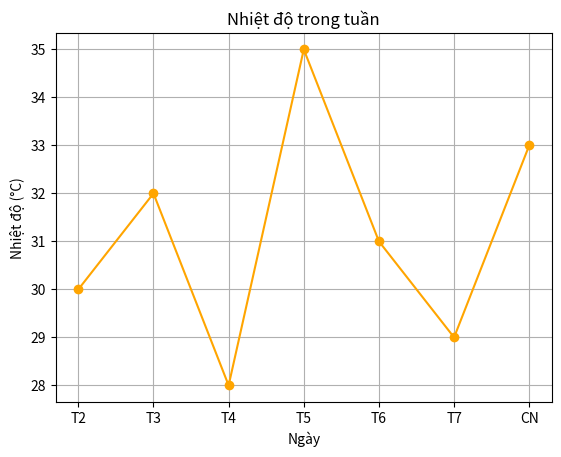
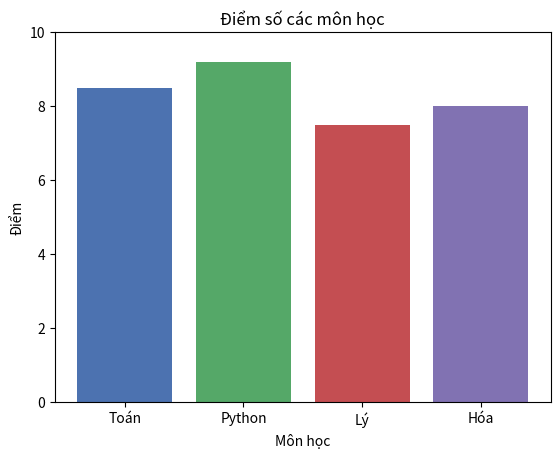
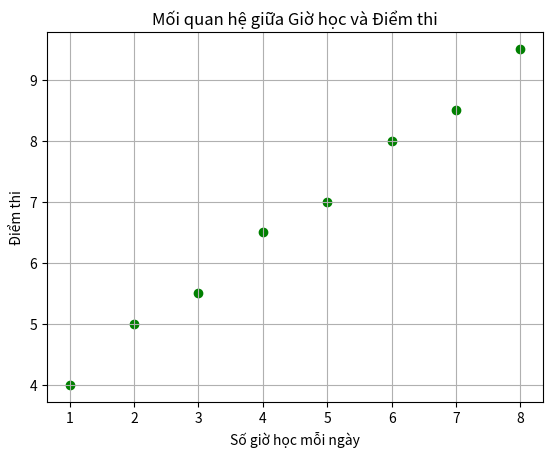
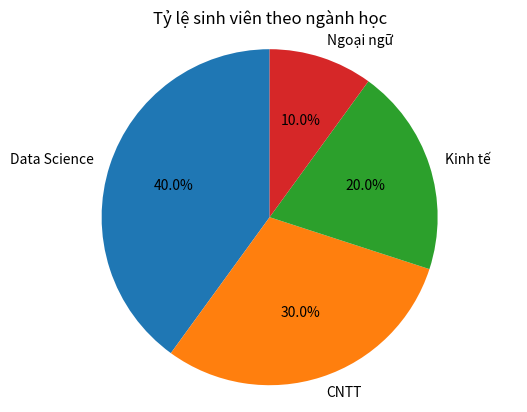
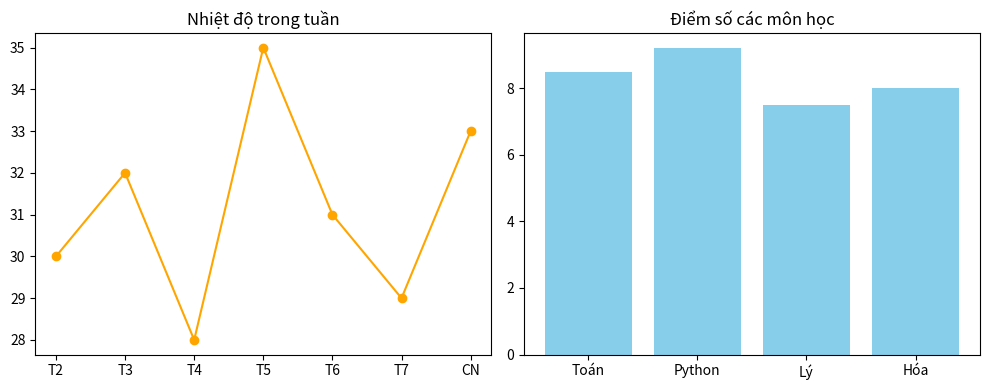
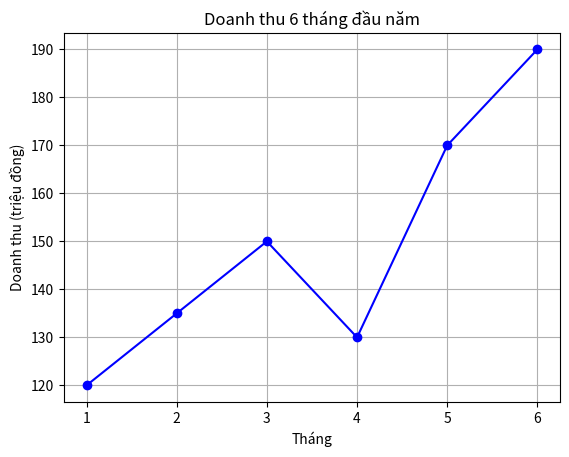
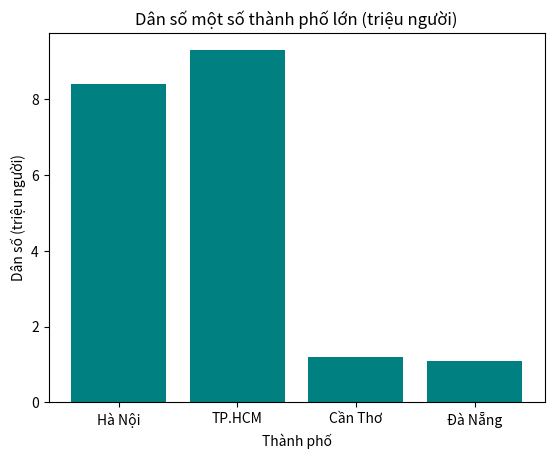
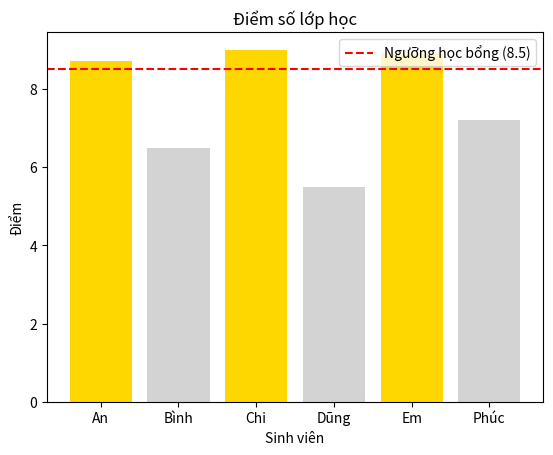
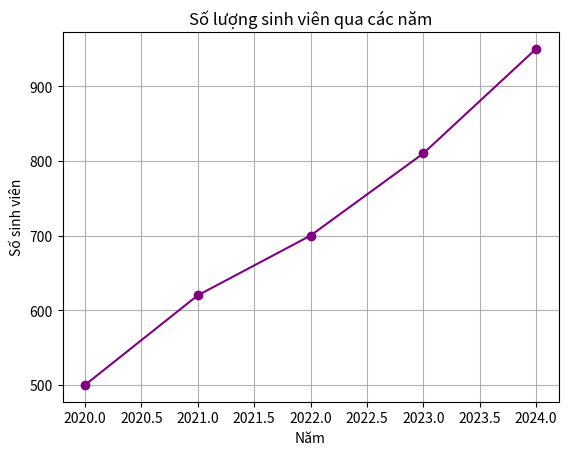

Reproduce these figures in Python, in order.
# Ví dụ cơ bản về if
tuoi = 20

if tuoi >= 18:
    print("Bạn đã đủ tuổi trưởng thành")


# if với nhiều điều kiện kết hợp (and/or)
diem = 8.5
chuyen_can = 90

if diem >= 8 and chuyen_can >= 80:
    print("Bạn đủ điều kiện nhận học bổng!")


# TODO
nhiet_do = 38



nhiet_do = 38
if nhiet_do > 35:
    print("Trời nóng, nên mặc đồ mát!")


# Xếp loại học lực dựa trên điểm số
diem = 7.5

if diem >= 9:
    print("Xếp loại: Xuất sắc")
elif diem >= 8:
    print("Xếp loại: Giỏi")
elif diem >= 6.5:
    print("Xếp loại: Khá")
elif diem >= 5:
    print("Xếp loại: Trung bình")
else:
    print("Xếp loại: Yếu")


# TODO
bmi = 27



bmi = 27

if bmi < 18.5:
    print("Thiếu cân")
elif bmi < 25:
    print("Bình thường")
elif bmi < 30:
    print("Thừa cân")
else:
    print("Béo phì")


# Kiểm tra số chẵn/lẻ
so = 17

if so % 2 == 0:
    print(so, "là số chẵn")
else:
    print(so, "là số lẻ")


# Kết hợp if - elif - else đầy đủ: kiểm tra đăng nhập
username = "admin"
password = "12345"

if username == "admin" and password == "12345":
    print("Đăng nhập thành công!")
elif username == "admin" and password != "12345":
    print("Sai mật khẩu!")
else:
    print("Tài khoản không tồn tại!")


# TODO
tuoi = 15



tuoi = 15

if tuoi < 13:
    print("Trẻ em")
elif tuoi <= 17:
    print("Thiếu niên")
else:
    print("Người lớn")


# Lặp qua từng phần tử của List
trai_cay = ["táo", "cam", "chuối"]

for tc in trai_cay:
    print("Tôi thích ăn", tc)


# Lặp qua từng ký tự của chuỗi (string)
ten = "Lan"
for ky_tu in ten:
    print(ky_tu)

# Tính tổng các phần tử trong List bằng for
diem = [8, 7, 9, 6, 10]
tong = 0
for d in diem:
    tong = tong + d
print("Tổng điểm:", tong)


# TODO
so_list = [3, 8, 15, 22, 4]



so_list = [3, 8, 15, 22, 4]

for so in so_list:
    if so % 2 == 0:
        print(so, "-> số chẵn")
    else:
        print(so, "-> số lẻ")


# Đếm từ 1 đến 5 bằng while
dem = 1
while dem <= 5:
    print("Đếm:", dem)
    dem = dem + 1   # QUAN TRỌNG: cập nhật biến để tránh lặp vô hạn

print("Đã đếm xong!")


# Ví dụ thực tế: rút tiền cho đến khi hết số dư
so_du = 100
rut = 30

while so_du >= rut:
    so_du -= rut
    print("Đã rút", rut, "- Số dư còn lại:", so_du)

print("Không đủ tiền để rút thêm!")


# TODO



so = 10
while so >= 1:
    print(so)
    so -= 1


# break trong vòng lặp for
for so in range(1, 10):
    if so == 5:
        print("Gặp số 5, dừng vòng lặp!")
        break
    print("Số hiện tại:", so)


# Ví dụ thực tế: tìm số đầu tiên chia hết cho 7 trong danh sách
danh_sach = [3, 8, 12, 14, 21, 25]

for so in danh_sach:
    if so % 7 == 0:
        print("Tìm thấy số chia hết cho 7:", so)
        break
else:
    print("Không tìm thấy số nào chia hết cho 7")


# TODO



for so in range(1, 101):
    if so % 3 == 0 and so % 5 == 0:
        print("Số đầu tiên chia hết cho cả 3 và 5 là:", so)
        break


# continue: bỏ qua số chẵn, chỉ in số lẻ
for so in range(1, 11):
    if so % 2 == 0:
        continue     # bỏ qua, nhảy sang vòng lặp kế tiếp
    print(so)


# Ví dụ thực tế: bỏ qua giá trị không hợp lệ khi xử lý danh sách điểm
diem_list = [8, -1, 7, 15, 9, -5]   # -1, 15, -5 là điểm không hợp lệ (phải từ 0-10)

diem_hop_le = []
for d in diem_list:
    if d < 0 or d > 10:
        continue     # bỏ qua điểm không hợp lệ
    diem_hop_le.append(d)

print("Danh sách điểm hợp lệ:", diem_hop_le)


# TODO
so_list = [1,2,3,4,5,6,7,8,9,10]



so_list = [1,2,3,4,5,6,7,8,9,10]

for so in so_list:
    if so % 3 != 0:
        continue
    print(so)


# range(stop)
for i in range(5):
    print(i, end=" ")
print()

# range(start, stop)
for i in range(2, 8):
    print(i, end=" ")
print()

# range(start, stop, step)
for i in range(0, 20, 5):
    print(i, end=" ")
print()

# range với step âm - đếm ngược
for i in range(10, 0, -2):
    print(i, end=" ")


# TODO



so = 5
for i in range(1, 11):
    print(so, "x", i, "=", so * i)


trai_cay = ["táo", "cam", "chuối", "nho"]

for index, ten in enumerate(trai_cay):
    print("Chỉ số", index, "- Trái cây:", ten)


# enumerate với start=1 -> tiện khi hiển thị thứ tự cho người dùng (1, 2, 3...)
mon_hoc = ["Toán", "Python", "Xác suất thống kê"]

for stt, mon in enumerate(mon_hoc, start=1):
    print(f"{stt}. {mon}")


# TODO
sinh_vien = ["An", "Bình", "Chi", "Dũng"]



sinh_vien = ["An", "Bình", "Chi", "Dũng"]

for stt, ten in enumerate(sinh_vien, start=1):
    print(f"{stt} - {ten}")


import numpy as np

# Tạo mảng NumPy từ list
a = np.array([1, 2, 3, 4, 5])
print("Mảng a:", a)
print("Kiểu dữ liệu:", type(a))
print("Shape (kích thước):", a.shape)


# So sánh List và NumPy khi tính toán trên toàn bộ phần tử

# Cách dùng List (phải dùng vòng lặp)
list_thuong = [1, 2, 3, 4, 5]
list_nhan_2 = []
for x in list_thuong:
    list_nhan_2.append(x * 2)
print("List nhân 2 (thủ công):", list_nhan_2)

# Cách dùng NumPy (vectorized - không cần vòng lặp!)
arr = np.array([1, 2, 3, 4, 5])
arr_nhan_2 = arr * 2
print("NumPy array nhân 2:", arr_nhan_2)


# Các hàm thống kê phổ biến của NumPy
diem = np.array([8, 7.5, 9, 6, 10, 5.5])

print("Tổng:", np.sum(diem))
print("Trung bình:", np.mean(diem))
print("Lớn nhất:", np.max(diem))
print("Nhỏ nhất:", np.min(diem))
print("Độ lệch chuẩn:", round(np.std(diem), 2))

# Tạo mảng đặc biệt
print("Mảng số 0:", np.zeros(5))
print("Mảng số 1:", np.ones(4))
print("Mảng dãy số:", np.arange(0, 10, 2))    # giống range() nhưng trả về array


# Mảng 2 chiều (ma trận) - hữu ích khi biểu diễn bảng dữ liệu
diem_lop = np.array([
    [8, 7, 9],     # điểm sinh viên 1: Toán, Lý, Python
    [6, 8, 7],     # điểm sinh viên 2
    [9, 9, 10]     # điểm sinh viên 3
])

print("Ma trận điểm:\n", diem_lop)
print("Shape:", diem_lop.shape)   # (3 dòng, 3 cột)
print("Điểm trung bình từng môn:", np.mean(diem_lop, axis=0))   # theo cột
print("Điểm trung bình từng sinh viên:", np.mean(diem_lop, axis=1))  # theo dòng


import numpy as np

# TODO Bài 10.1


# TODO Bài 10.2



import numpy as np

# Lời giải Bài 10.1
nhiet_do = np.array([30, 32, 28, 35, 31, 29, 33])
print("Nhiệt độ trung bình:", round(np.mean(nhiet_do), 2))
print("Nhiệt độ cao nhất:", np.max(nhiet_do))
print("Nhiệt độ thấp nhất:", np.min(nhiet_do))

# Lời giải Bài 10.2
gia_san_pham = np.array([100000, 250000, 75000, 500000])
gia_sau_giam = gia_san_pham * 0.8    # giảm 20% -> còn lại 80%
print("Giá sau khi giảm 20%:", gia_sau_giam)


import matplotlib.pyplot as plt

# Biểu đồ đường (Line Chart) - Nhiệt độ trong tuần
ngay = ["T2", "T3", "T4", "T5", "T6", "T7", "CN"]
nhiet_do = [30, 32, 28, 35, 31, 29, 33]

plt.plot(ngay, nhiet_do, marker="o", color="orange")
plt.title("Nhiệt độ trong tuần")
plt.xlabel("Ngày")
plt.ylabel("Nhiệt độ (°C)")
plt.grid(True)
plt.show()


# Biểu đồ cột (Bar Chart) - So sánh điểm số các môn học
mon_hoc = ["Toán", "Python", "Lý", "Hóa"]
diem = [8.5, 9.2, 7.5, 8.0]

plt.bar(mon_hoc, diem, color=["#4C72B0", "#55A868", "#C44E52", "#8172B2"])
plt.title("Điểm số các môn học")
plt.xlabel("Môn học")
plt.ylabel("Điểm")
plt.ylim(0, 10)
plt.show()


# Biểu đồ phân tán (Scatter Plot) - Mối quan hệ giữa giờ học và điểm số
import numpy as np

gio_hoc = np.array([1, 2, 3, 4, 5, 6, 7, 8])
diem_thi = np.array([4, 5, 5.5, 6.5, 7, 8, 8.5, 9.5])

plt.scatter(gio_hoc, diem_thi, color="green")
plt.title("Mối quan hệ giữa Giờ học và Điểm thi")
plt.xlabel("Số giờ học mỗi ngày")
plt.ylabel("Điểm thi")
plt.grid(True)
plt.show()


# Biểu đồ tròn (Pie Chart) - Tỷ lệ sinh viên theo ngành học
nganh = ["Data Science", "CNTT", "Kinh tế", "Ngoại ngữ"]
so_luong = [40, 30, 20, 10]

plt.pie(so_luong, labels=nganh, autopct="%1.1f%%", startangle=90)
plt.title("Tỷ lệ sinh viên theo ngành học")
plt.axis("equal")
plt.show()


# Vẽ nhiều biểu đồ trên cùng 1 hình (subplots)
fig, axes = plt.subplots(1, 2, figsize=(10, 4))

# Biểu đồ 1: đường
axes[0].plot(ngay, nhiet_do, marker="o", color="orange")
axes[0].set_title("Nhiệt độ trong tuần")

# Biểu đồ 2: cột
axes[1].bar(mon_hoc, diem, color="skyblue")
axes[1].set_title("Điểm số các môn học")

plt.tight_layout()
plt.show()


import matplotlib.pyplot as plt

# TODO Bài 11.1
thang = ["1","2","3","4","5","6"]
doanh_thu = [120, 135, 150, 130, 170, 190]


# TODO Bài 11.2
thanh_pho = ["Hà Nội","TP.HCM","Cần Thơ","Đà Nẵng"]
dan_so = [8.4, 9.3, 1.2, 1.1]



import matplotlib.pyplot as plt

# Lời giải Bài 11.1
thang = ["1","2","3","4","5","6"]
doanh_thu = [120, 135, 150, 130, 170, 190]

plt.plot(thang, doanh_thu, marker="o", color="blue")
plt.title("Doanh thu 6 tháng đầu năm")
plt.xlabel("Tháng")
plt.ylabel("Doanh thu (triệu đồng)")
plt.grid(True)
plt.show()


# Lời giải Bài 11.2
thanh_pho = ["Hà Nội","TP.HCM","Cần Thơ","Đà Nẵng"]
dan_so = [8.4, 9.3, 1.2, 1.1]

plt.bar(thanh_pho, dan_so, color="teal")
plt.title("Dân số một số thành phố lớn (triệu người)")
plt.xlabel("Thành phố")
plt.ylabel("Dân số (triệu người)")
plt.show()


import numpy as np
import matplotlib.pyplot as plt

sinh_vien = ["An", "Bình", "Chi", "Dũng", "Em", "Phúc"]
diem = np.array([8.7, 6.5, 9.0, 5.5, 8.9, 7.2])

print("===== DANH SÁCH SINH VIÊN ĐẠT HỌC BỔNG (điểm >= 8.5) =====")
for i, (ten, d) in enumerate(zip(sinh_vien, diem), start=1):
    if d >= 8.5:
        print(f"{i}. {ten} - Điểm: {d}")

print("\nĐiểm trung bình cả lớp:", round(np.mean(diem), 2))

# Vẽ biểu đồ cột, tô màu khác cho sinh viên đạt học bổng
colors = ["gold" if d >= 8.5 else "lightgray" for d in diem]
plt.bar(sinh_vien, diem, color=colors)
plt.axhline(y=8.5, color="red", linestyle="--", label="Ngưỡng học bổng (8.5)")
plt.title("Điểm số lớp học")
plt.xlabel("Sinh viên")
plt.ylabel("Điểm")
plt.legend()
plt.show()


import numpy as np
import matplotlib.pyplot as plt

# TODO Bài 12.1


# TODO Bài 12.2
so_bi_mat = 7
doan = [3, 9, 7, 5]


# TODO Bài 12.3
nam = [2020, 2021, 2022, 2023, 2024]
so_sinh_vien = np.array([500, 620, 700, 810, 950])



# Lời giải Bài 12.1: Tìm số nguyên tố từ 2 đến 50
print("Các số nguyên tố từ 2 đến 50:")
for so in range(2, 51):
    la_nguyen_to = True
    for i in range(2, so):
        if so % i == 0:
            la_nguyen_to = False
            break
    if la_nguyen_to:
        print(so, end=" ")


# Lời giải Bài 12.2: Trò chơi đoán số
so_bi_mat = 7
doan = [3, 9, 7, 5]

for lan, so_doan in enumerate(doan, start=1):
    print(f"Lần {lan}: đoán số {so_doan}")
    if so_doan == so_bi_mat:
        print("Chính xác! Dừng trò chơi.")
        break
    else:
        print("Sai rồi, thử tiếp...")


# Lời giải Bài 12.3: Phân tích số sinh viên qua các năm
import numpy as np
import matplotlib.pyplot as plt

nam = [2020, 2021, 2022, 2023, 2024]
so_sinh_vien = np.array([500, 620, 700, 810, 950])

# Tốc độ tăng trưởng giữa các năm (%)
tang_truong = (so_sinh_vien[1:] - so_sinh_vien[:-1]) / so_sinh_vien[:-1] * 100
print("Tốc độ tăng trưởng từng năm (%):", np.round(tang_truong, 2))
print("Tốc độ tăng trưởng trung bình (%):", round(np.mean(tang_truong), 2))

plt.plot(nam, so_sinh_vien, marker="o", color="purple")
plt.title("Số lượng sinh viên qua các năm")
plt.xlabel("Năm")
plt.ylabel("Số sinh viên")
plt.grid(True)
plt.show()


# Đây KHÔNG phải code Git thật - chỉ mô phỏng lại quy trình 4 bước
# bằng Python để bạn dễ hình dung thứ tự thao tác

workflow = [
    ("git clone", "Sao chép repository từ GitHub về máy tính cá nhân"),
    ("git add", "Đưa file đã thay đổi vào vùng Staging"),
    ("git commit -m", "Lưu lại một điểm mốc thay đổi, kèm mô tả"),
    ("git push", "Đẩy các commit từ máy lên GitHub"),
    ("git pull", "Lấy các thay đổi mới nhất từ GitHub về máy"),
]

print("===== QUY TRÌNH GITHUB WORKFLOW =====")
for buoc, (lenh, mo_ta) in enumerate(workflow, start=1):
    print(f"Bước {buoc}: {lenh:<15} -> {mo_ta}")


# TODO Bài 13.1: Viết thứ tự đúng bằng comment
# 1.
# 2.
# 3.
# 4.
# 5.

# TODO Bài 13.3: Giải thích bằng comment



# Lời giải Bài 13.1: Thứ tự đúng của Git Workflow
# 1. git clone                 -> Tải project về máy
# 2. Chỉnh sửa code            -> Thực hiện thay đổi trong Working Directory
# 3. git add                   -> Đưa file thay đổi vào Staging
# 4. git commit -m "..."       -> Lưu lại thay đổi thành 1 commit
# 5. git push                  -> Đẩy commit lên GitHub

# Lời giải Bài 13.3 (gợi ý):
# Staging cho phép bạn CHỌN LỌC chỉ những file/thay đổi cụ thể muốn lưu lại,
# thay vì bắt buộc phải commit TẤT CẢ mọi thay đổi trong thư mục cùng lúc.
# Điều này giúp commit rõ ràng, có mục đích, dễ theo dõi lịch sử code hơn
# (ví dụ: bạn có thể sửa 3 file nhưng chỉ muốn commit 1 file đã hoàn chỉnh).
